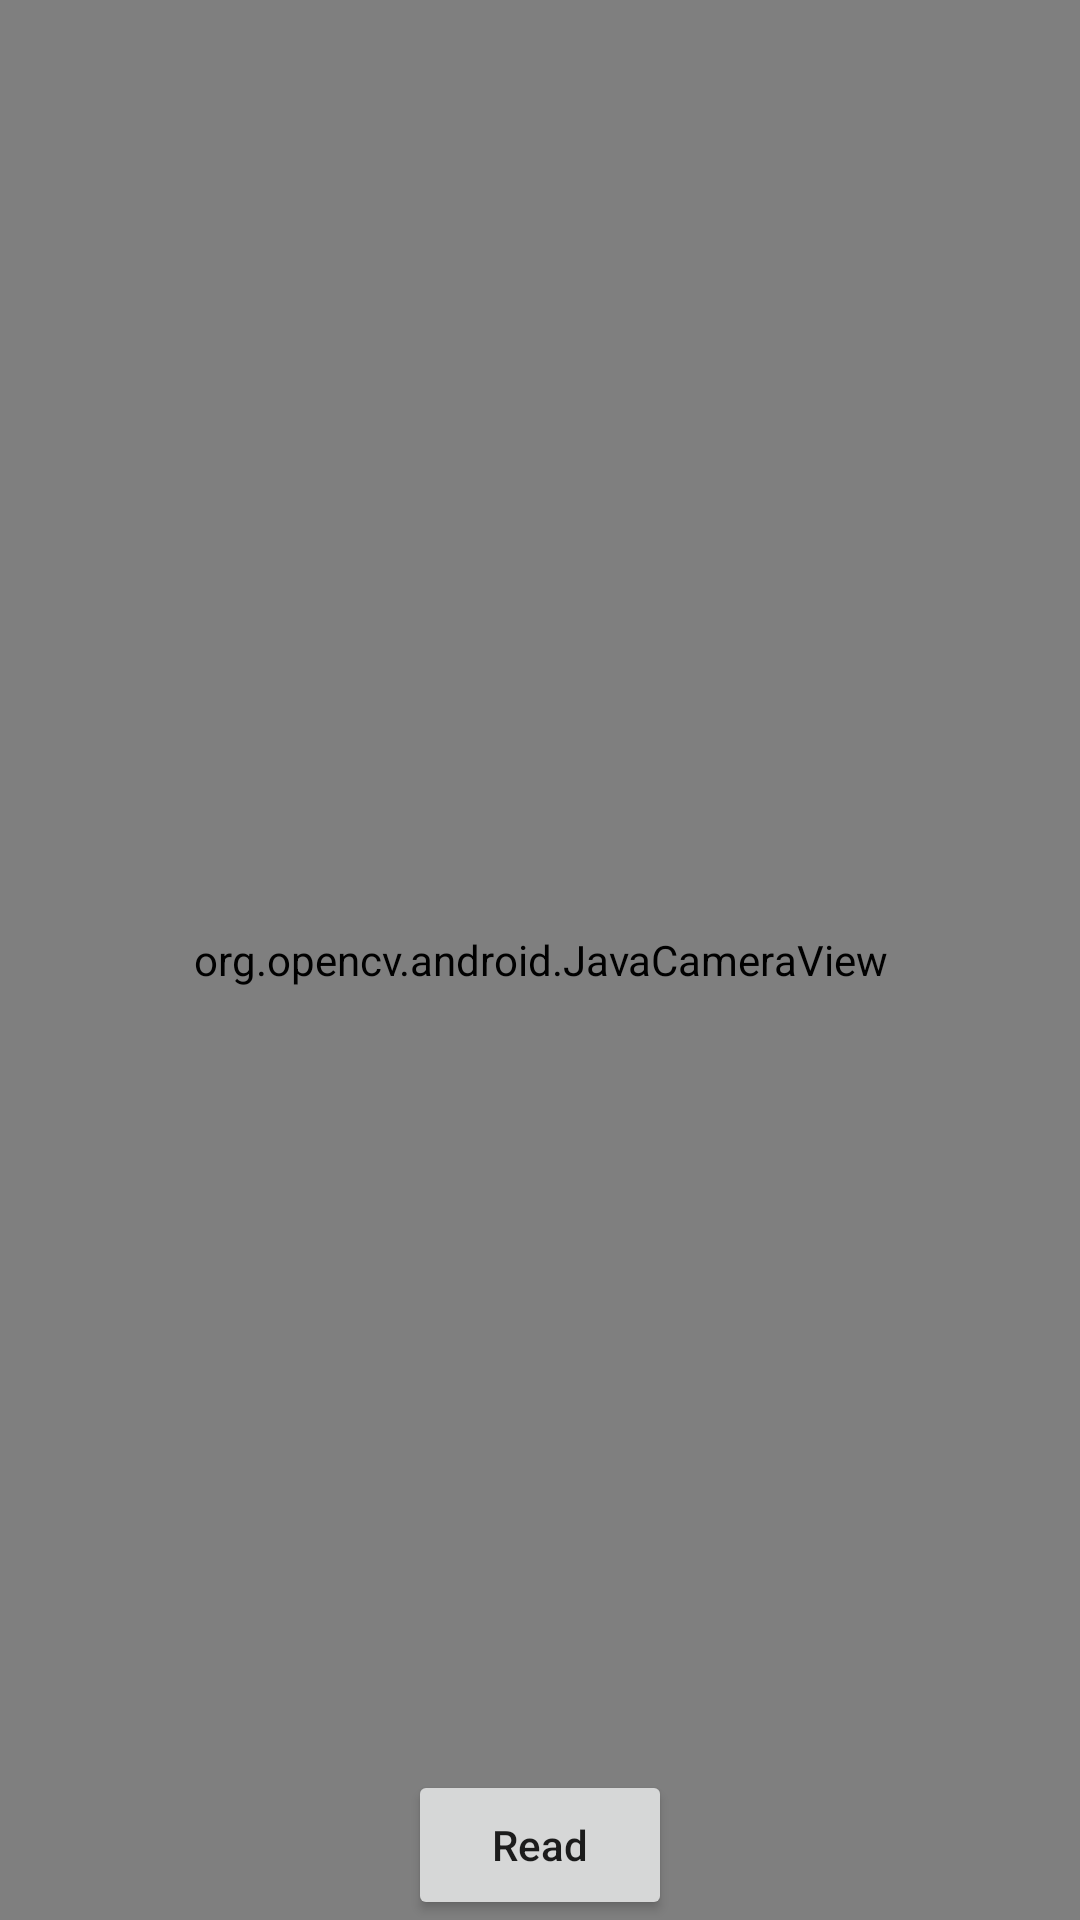

Here is an Android app screen rendered from its layout file. Give the layout XML and the strings, colors and styles it references.
<!-- AndroidManifest.xml: application theme Theme.ImagePro -->
<!-- res/layout/activity_camera.xml -->
<?xml version="1.0" encoding="utf-8"?>
<FrameLayout
    xmlns:android="http://schemas.android.com/apk/res/android"
    android:layout_width="match_parent"
    android:layout_height="match_parent">

    <org.opencv.android.JavaCameraView
        android:id="@+id/frame_Surface"
        android:layout_width="match_parent"
        android:layout_height="match_parent" />

    <LinearLayout
        android:layout_width="match_parent"
        android:layout_height="50dp"
        android:id="@+id/top_layout"
        android:orientation="horizontal"
        android:gravity="center"
        >
        <TextView
            android:layout_width="wrap_content"
            android:layout_height="wrap_content"
            android:text=""
            android:textColor="@color/white"
            android:textSize="25dp"
            android:id="@+id/text_change"
            />
    </LinearLayout>

    <LinearLayout
        android:layout_width="match_parent"
        android:layout_height="50dp"
        android:gravity="center"
        android:id="@+id/bottom_layout"
        android:orientation="horizontal"
        android:layout_gravity="bottom"
        >

        <Button
            android:id="@+id/speech_button"
            android:layout_width="wrap_content"
            android:layout_height="50dp"
            android:layout_gravity="bottom"
            android:hapticFeedbackEnabled="true"
            android:text="Read"
            android:textAllCaps="false"
            />
    </LinearLayout>

</FrameLayout>
<!-- resources referenced by this layout -->
<resources>
  <color name="white">#FFFFFFFF</color>
  <style name="Theme.ImagePro" parent="Theme.AppCompat.DayNight.NoActionBar">
          
          <item name="colorPrimary">@color/primary_500</item>
          <item name="colorPrimaryVariant">@color/primary_700</item>
          <item name="colorOnPrimary">@color/white</item>
          
          <item name="colorSecondary">@color/teal_200</item>
          <item name="colorSecondaryVariant">@color/teal_700</item>
          <item name="colorOnSecondary">@color/black</item>
          
          <item name="android:statusBarColor" tools:targetApi="l">?attr/colorPrimaryVariant</item>
          
      </style>
  <color name="primary_500">#FF1DE9B6</color>
  <color name="primary_700">#FF00BFA5</color>
  <color name="teal_200">#FF03DAC5</color>
  <color name="teal_700">#FF018786</color>
  <color name="black">#FF000000</color>
</resources>
